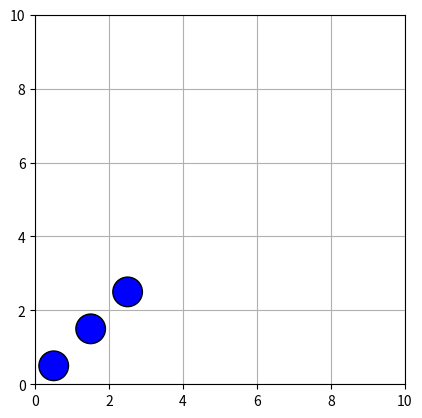
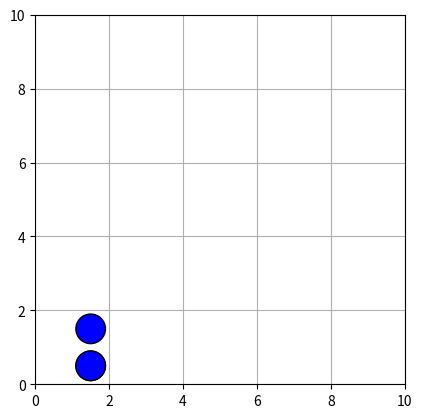
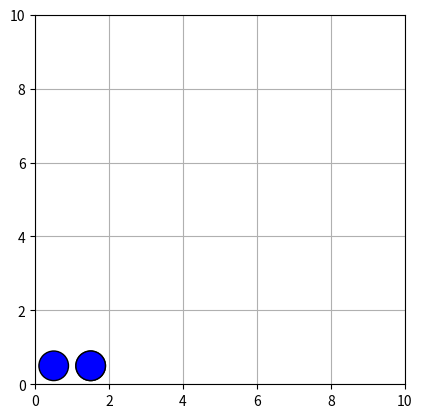
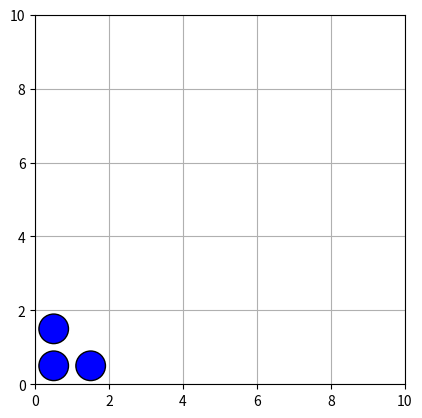
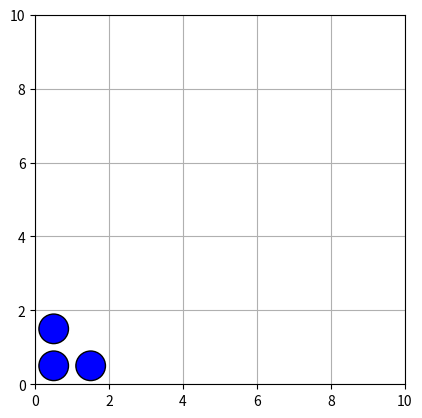

Generate these figures, in order, with matplotlib:
import random
import matplotlib.pyplot as plt
import matplotlib.patches as patches


class Agent:
    def __init__(self, x, y):
        self.x = x
        self.y = y

    def decide(self, environment):
        # Move randomly in the environment
        dx = random.choice([-1, 0, 1])
        dy = random.choice([-1, 0, 1])

        new_x = self.x + dx
        new_y = self.y + dy

        if 0 <= new_x < environment.width and 0 <= new_y < environment.height:
            self.x, self.y = new_x, new_y

    def communicate(self, other_agent):
        # Implement communication between agents
        pass


class Environment:
    def __init__(self, width, height):
        self.width = width
        self.height = height
        self.agents = []

    def add_agent(self, agent):
        self.agents.append(agent)

    def update(self):
        # Update the state of the environment and the agents
        for agent in self.agents:
            agent.decide(self)

    def display(self):
        fig, ax = plt.subplots()
        ax.set_xlim(0, self.width)
        ax.set_ylim(0, self.height)

        for agent in self.agents:
            circle = patches.Circle((agent.x + 0.5, agent.y + 0.5), radius=0.4, edgecolor='black', facecolor='blue')
            ax.add_patch(circle)

        plt.grid(True)
        plt.gca().set_aspect('equal', adjustable='box')
        plt.show()


def main():
    environment = Environment(10, 10)

    agent1 = Agent(0, 0)
    agent2 = Agent(1, 1)
    agent3 = Agent(2, 2)

    environment.add_agent(agent1)
    environment.add_agent(agent2)
    environment.add_agent(agent3)

    for i in range(5):
        environment.update()
        environment.display()


if __name__ == "__main__":
    main()
